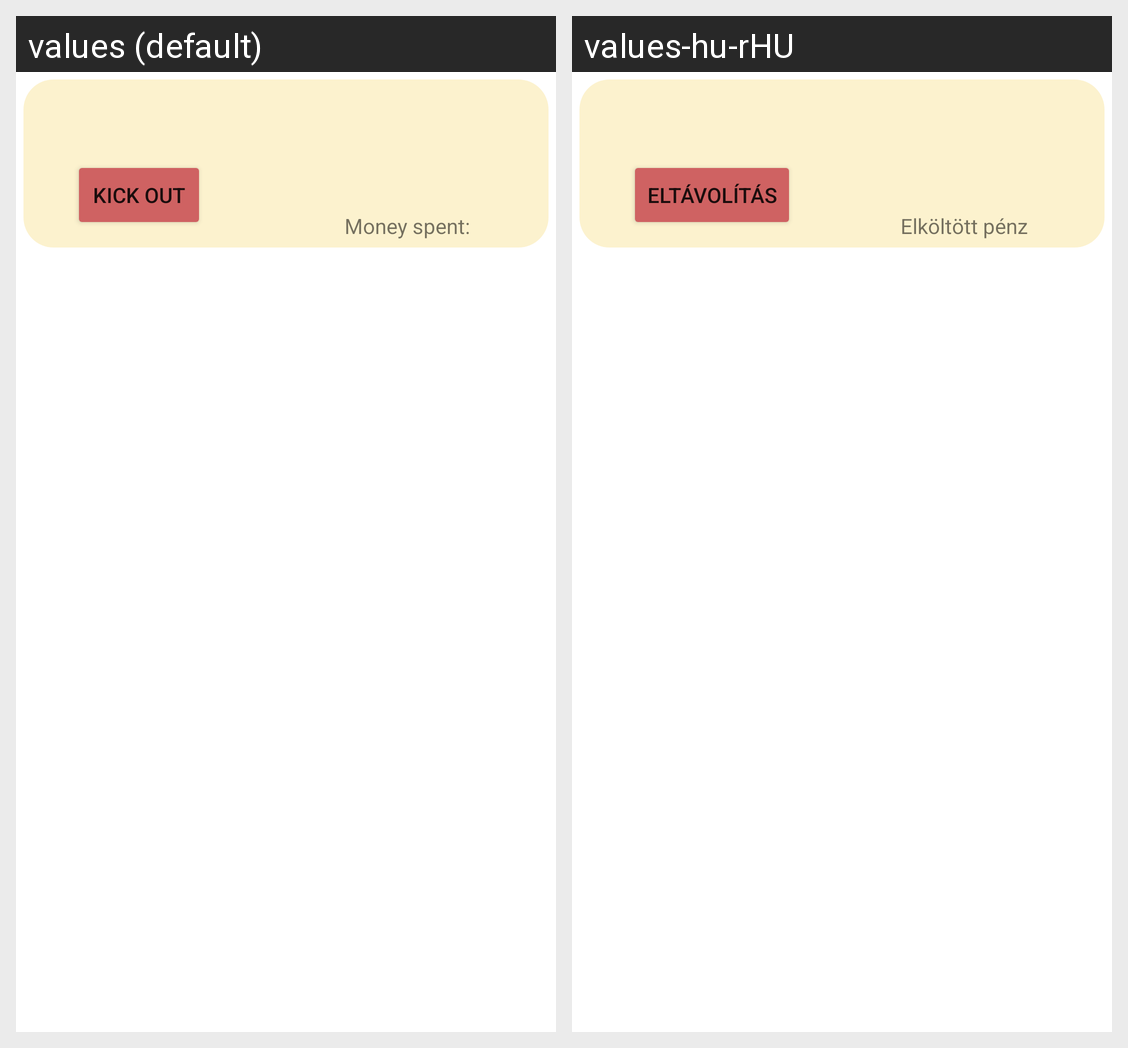

Here is an Android app screen in its default locale and in the app's own translations. Write out the translated-string differences for the strings that appear on this screen.
Android screen res/layout/singlecontact.xml rendered under 2 locales, left to right: values (default), values-hu-rHU. Device: Nexus 5 (rendered at 1080×1920; each locale shown at half size, 540×960, under a caption strip naming it); theme Theme.App.
Strings drawn on this screen, with the default value and each locale's value (text and hints the layout hard-codes, and strings that could not be matched under every locale, appear in the picture but are not listed):

money_spent
  values: Money spent:
  values-hu-rHU: Elköltött pénz

kick_out
  values: Kick out
  values-hu-rHU: Eltávolítás
